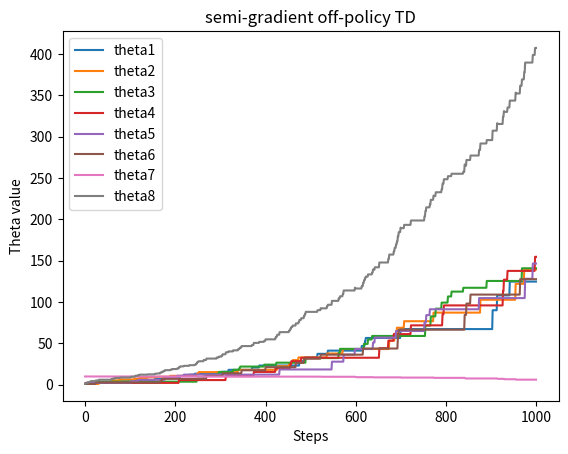
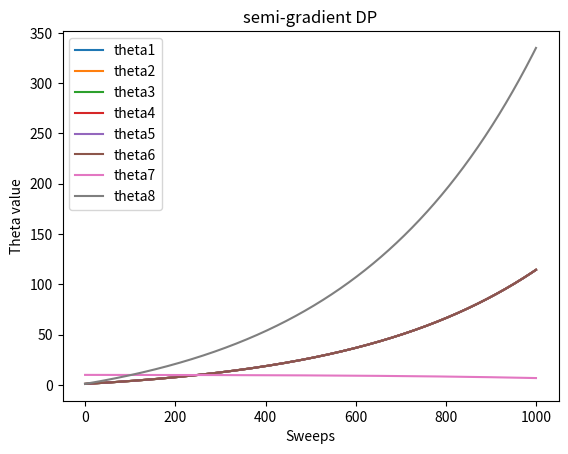
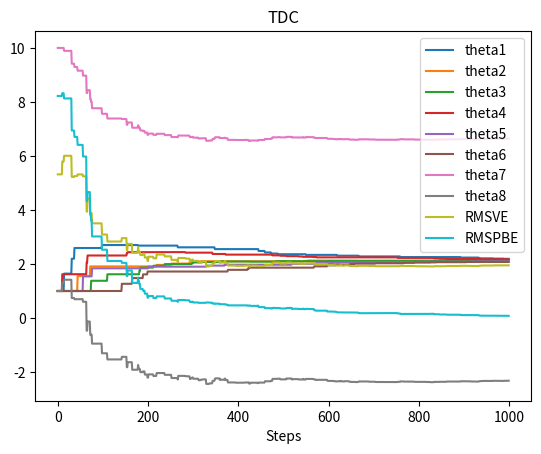
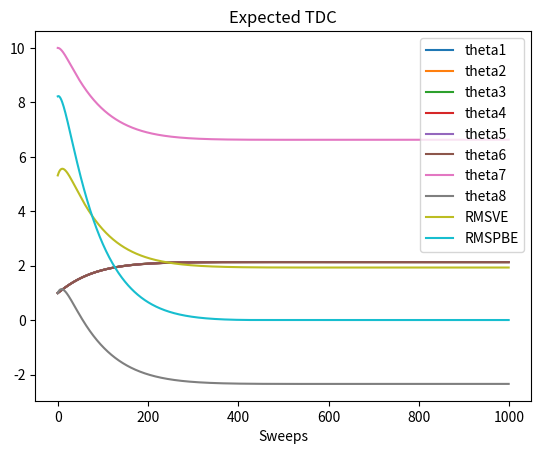

The script that saved these images, in order:
#######################################################################
# Copyright (C)                                                       #
# [redacted]
# [redacted]
# Permission given to modify the code as long as you keep this        #
# declaration at the top                                              #
#######################################################################

from __future__ import print_function
import numpy as np
import matplotlib.pyplot as plt
from mpl_toolkits.mplot3d import Axes3D

# all states: state 0-5 are upper states
STATES = np.arange(0, 7)
# state 6 is lower state
LOWER_STATE = 6
# discount factor
DISCOUNT = 0.99

# each state is represented by a vector of length 8
FEATURE_SIZE = 8
FEATURES = np.zeros((len(STATES), FEATURE_SIZE))
for i in range(LOWER_STATE):
    FEATURES[i, i] = 2
    FEATURES[i, 7] = 1
FEATURES[LOWER_STATE, 6] = 1
FEATURES[LOWER_STATE, 7] = 2

# all possible actions
DASHED = 0
SOLID = 1
ACTIONS = [DASHED, SOLID]

# reward is always zero
REWARD = 0

# take @action at @state, return the new state
def takeAction(state, action):
    if action == SOLID:
        return LOWER_STATE
    return np.random.choice(STATES[: LOWER_STATE])

# target policy
def targetPolicy(state):
    return SOLID

# state distribution for the behavior policy
stateDistribution = np.ones(len(STATES)) / 7
stateDistributionMat = np.matrix(np.diag(stateDistribution))
# projection matrix for minimize MSVE
projectionMatrix = np.matrix(FEATURES) * \
                   np.linalg.pinv(np.matrix(FEATURES.T) * stateDistributionMat * np.matrix(FEATURES)) * \
                   np.matrix(FEATURES.T) * \
                   stateDistributionMat

# behavior policy
BEHAVIOR_SOLID_PROBABILITY = 1.0 / 7
def behaviorPolicy(state):
    if np.random.binomial(1, BEHAVIOR_SOLID_PROBABILITY) == 1:
        return SOLID
    return DASHED

# Semi-gradient off-policy temporal difference
# @state: current state
# @theta: weight for each component of the feature vector
# @alpha: step size
# @return: next state
def semiGradientOffPolicyTD(state, theta, alpha):
    action = behaviorPolicy(state)
    nextState = takeAction(state, action)
    # get the importance ratio
    if action == DASHED:
        rho = 0.0
    else:
        rho = 1.0 / BEHAVIOR_SOLID_PROBABILITY
    delta = REWARD + DISCOUNT * np.dot(FEATURES[nextState, :], theta) - \
            np.dot(FEATURES[state, :], theta)
    delta *= rho * alpha
    # derivatives happen to be the same matrix due to the linearity
    theta += FEATURES[state, :] * delta
    return nextState

# Semi-gradient DP
# @theta: weight for each component of the feature vector
# @alpha: step size
def semiGradientDP(theta, alpha):
    delta = 0.0
    # go through all the states
    for currentState in STATES:
        expectedReturn = 0.0
        # compute bellman error for each state
        for nextState in STATES:
            if nextState == LOWER_STATE:
                expectedReturn += REWARD + DISCOUNT * np.dot(theta, FEATURES[nextState, :])
        bellmanError = expectedReturn - np.dot(theta, FEATURES[currentState, :])
        # accumulate gradients
        delta += bellmanError * FEATURES[currentState, :]
    # derivatives happen to be the same matrix due to the linearity
    theta += alpha / len(STATES) * delta

# temporal difference with gradient correction
# @state: current state
# @theta: weight of each component of the feature vector
# @weight: auxiliary trace for gradient correction
# @alpha: step size of @theta
# @beta: step size of @weight
def TDC(state, theta, weight, alpha, beta):
    action = behaviorPolicy(state)
    nextState = takeAction(state, action)
    # get the importance ratio
    if action == DASHED:
        rho = 0.0
    else:
        rho = 1.0 / BEHAVIOR_SOLID_PROBABILITY
    delta = REWARD + DISCOUNT * np.dot(FEATURES[nextState, :], theta) - \
            np.dot(FEATURES[state, :], theta)
    theta += alpha * rho * (delta * FEATURES[state, :] - DISCOUNT * FEATURES[nextState, :] * np.dot(FEATURES[state, :], weight))
    weight += beta * rho * (delta - np.dot(FEATURES[state, :], weight)) * FEATURES[state, :]
    return nextState

# expected temporal difference with gradient correction
# @theta: weight of each component of the feature vector
# @weight: auxiliary trace for gradient correction
# @alpha: step size of @theta
# @beta: step size of @weight
def expectedTDC(theta, weight, alpha, beta):
    # normalize step size
    alpha /= len(STATES)
    beta /= len(STATES)
    for currentState in STATES:
        # When computing expected update target, if next state is not lower state, importance ratio will be 0,
        # so we can safely ignore this case and assume next state is always lower state
        delta = REWARD + DISCOUNT * np.dot(FEATURES[LOWER_STATE, :], theta) - np.dot(FEATURES[currentState, :], theta)
        expectedUpdateTheta = BEHAVIOR_SOLID_PROBABILITY * 1 / BEHAVIOR_SOLID_PROBABILITY * (
            delta * FEATURES[currentState, :] - DISCOUNT * FEATURES[LOWER_STATE, :] * np.dot(weight, FEATURES[currentState, :]))
        theta += alpha * expectedUpdateTheta
        expectedUpdateWeight = BEHAVIOR_SOLID_PROBABILITY * 1 / BEHAVIOR_SOLID_PROBABILITY * (
            delta - np.dot(weight, FEATURES[currentState, :])) * FEATURES[currentState, :]
        weight += beta * expectedUpdateWeight

figureIndex = 0

# Figure 11.2(left), semi-gradient off-policy TD
def figure11_2_a():
    # Initialize the theta
    theta = np.ones(FEATURE_SIZE)
    theta[6] = 10

    alpha = 0.01

    steps = 1000
    thetas = np.zeros((FEATURE_SIZE, steps))
    state = np.random.choice(STATES)
    for step in range(steps):
        state = semiGradientOffPolicyTD(state, theta, alpha)
        thetas[:, step] = theta

    global figureIndex
    plt.figure(figureIndex)
    figureIndex += 1
    for i in range(FEATURE_SIZE):
        plt.plot(thetas[i, :], label='theta' + str(i + 1))
    plt.xlabel('Steps')
    plt.ylabel('Theta value')
    plt.title('semi-gradient off-policy TD')
    plt.legend()

# Figure 11.2(right), semi-gradient DP
def figure11_2_b():
    # Initialize the theta
    theta = np.ones(FEATURE_SIZE)
    theta[6] = 10

    alpha = 0.01

    sweeps = 1000
    thetas = np.zeros((FEATURE_SIZE, sweeps))
    for sweep in range(sweeps):
        semiGradientDP(theta, alpha)
        thetas[:, sweep] = theta

    global figureIndex
    plt.figure(figureIndex)
    figureIndex += 1
    for i in range(FEATURE_SIZE):
        plt.plot(thetas[i, :], label='theta' + str(i + 1))
    plt.xlabel('Sweeps')
    plt.ylabel('Theta value')
    plt.title('semi-gradient DP')
    plt.legend()

# compute RMSVE for a value function parameterized by @theta
# true value function is always 0 in this example
def computeRMSVE(theta):
    return np.sqrt(np.dot(np.power(np.dot(FEATURES, theta), 2), stateDistribution))

# compute RMSPBE for a value function parameterized by @theta
# true value function is always 0 in this example
def computeRMSPBE(theta):
    bellmanError = np.zeros(len(STATES))
    for state in STATES:
        for nextState in STATES:
            if nextState == LOWER_STATE:
                bellmanError[state] += REWARD + DISCOUNT * np.dot(theta, FEATURES[nextState, :]) - np.dot(theta, FEATURES[state, :])
    bellmanError = np.dot(np.asarray(projectionMatrix), bellmanError)
    return np.sqrt(np.dot(np.power(bellmanError, 2), stateDistribution))

# Figure 11.6(left), temporal difference with gradient correction
def figure11_6_a():
    # Initialize the theta
    theta = np.ones(FEATURE_SIZE)
    theta[6] = 10
    weight = np.zeros(FEATURE_SIZE)

    alpha = 0.005
    beta = 0.05

    steps = 1000
    thetas = np.zeros((FEATURE_SIZE, steps))
    RMSVE = np.zeros(steps)
    RMSPBE = np.zeros(steps)
    state = np.random.choice(STATES)
    for step in range(steps):
        state = TDC(state, theta, weight, alpha, beta)
        thetas[:, step] = theta
        RMSVE[step] = computeRMSVE(theta)
        RMSPBE[step] = computeRMSPBE(theta)

    global figureIndex
    plt.figure(figureIndex)
    figureIndex += 1
    for i in range(FEATURE_SIZE):
        plt.plot(thetas[i, :], label='theta' + str(i + 1))
    plt.plot(RMSVE, label='RMSVE')
    plt.plot(RMSPBE, label='RMSPBE')
    plt.xlabel('Steps')
    plt.title('TDC')
    plt.legend()

# Figure 11.6(right), expected temporal difference with gradient correction
def figure11_6_b():
    # Initialize the theta
    theta = np.ones(FEATURE_SIZE)
    theta[6] = 10
    weight = np.zeros(FEATURE_SIZE)

    alpha = 0.005
    beta = 0.05

    sweeps = 1000
    thetas = np.zeros((FEATURE_SIZE, sweeps))
    RMSVE = np.zeros(sweeps)
    RMSPBE = np.zeros(sweeps)
    for sweep in range(sweeps):
        thetas[:, sweep] = theta
        RMSVE[sweep] = computeRMSVE(theta)
        RMSPBE[sweep] = computeRMSPBE(theta)
        expectedTDC(theta, weight, alpha, beta)

    global figureIndex
    plt.figure(figureIndex)
    figureIndex += 1
    for i in range(FEATURE_SIZE):
        plt.plot(thetas[i, :], label='theta' + str(i + 1))
    plt.plot(RMSVE, label='RMSVE')
    plt.plot(RMSPBE, label='RMSPBE')
    plt.xlabel('Sweeps')
    plt.title('Expected TDC')
    plt.legend()

if __name__ == '__main__':
    figure11_2_a()
    figure11_2_b()
    figure11_6_a()
    figure11_6_b()
    plt.show()